Image classification data set "data" (SeungjaeLim/SmartPosture-PSPC on GitHub). Class labels (4): correct posture, neck posture, shoulder posture, waist posture.

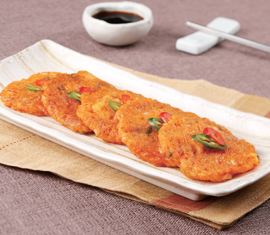
Label: shoulder posture

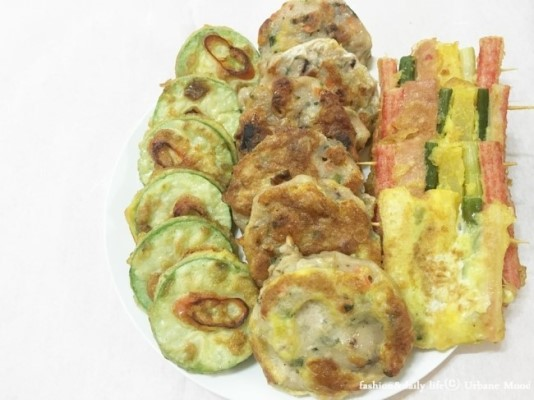
Label: neck posture

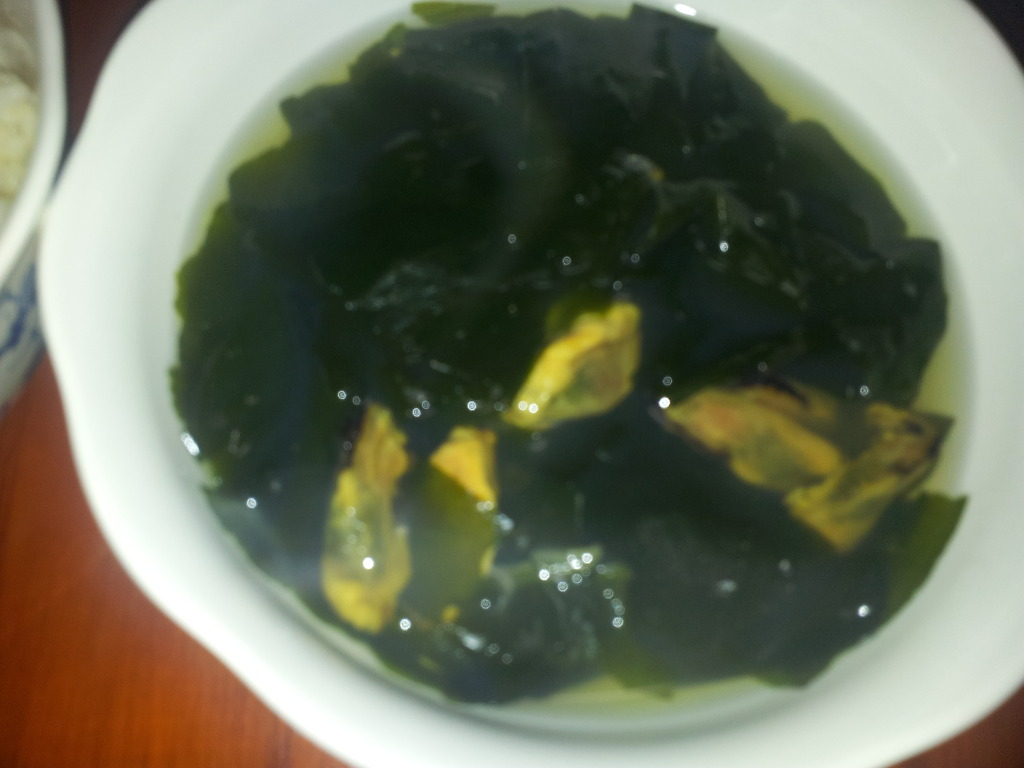
Label: waist posture

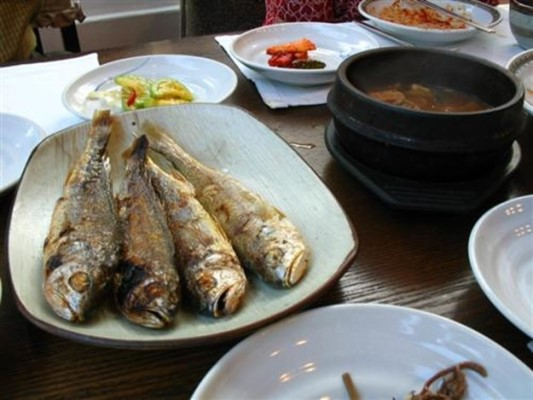
Label: correct posture

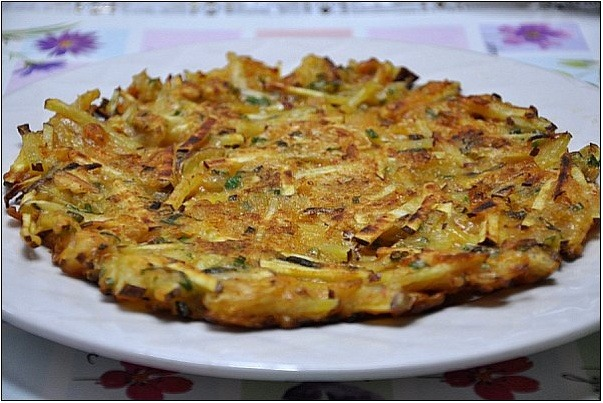
Label: shoulder posture

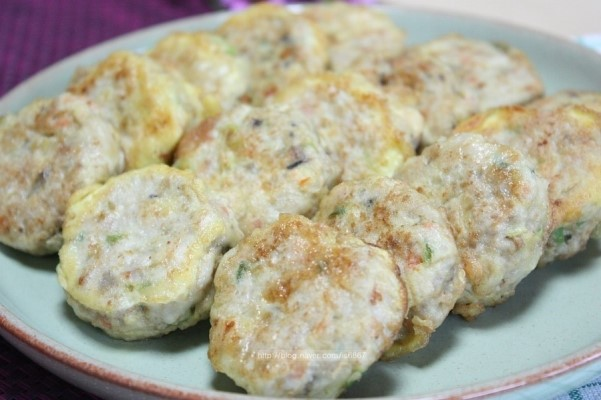
Label: neck posture
